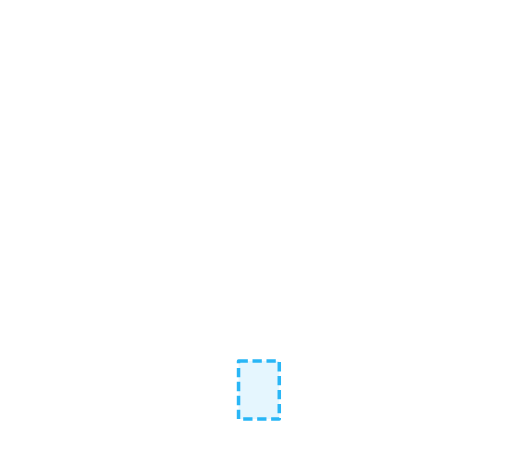
t = 0.00 s
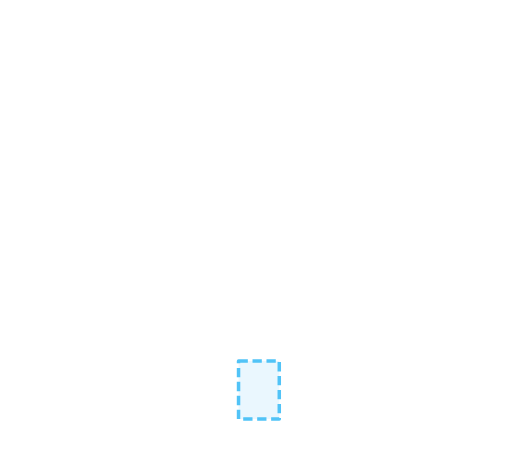
t = 0.20 s
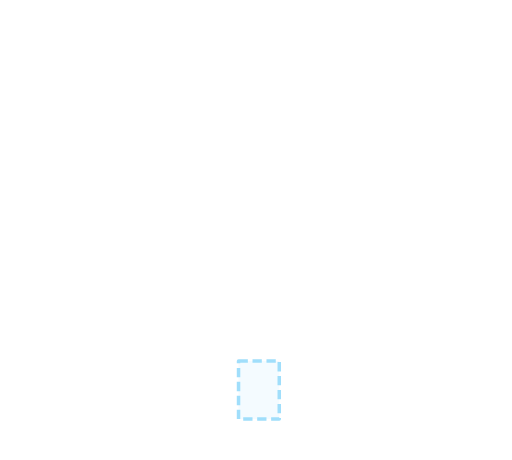
t = 0.60 s
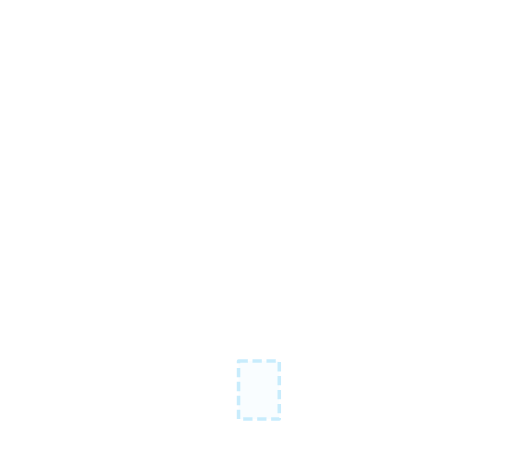
t = 0.80 s
t = 1.00 s: frame unchanged from t = 0.60 s, image omitted
t = 1.40 s: frame unchanged from t = 0.20 s, image omitted

The animated SVG that drew these frames (rendered in a browser with its animation timeline set to each time). Animation: 1 SMIL element (animate=1); one cycle of 1.60 s, repeats indefinitely.

<svg xmlns="http://www.w3.org/2000/svg" viewBox="80 465 440 395"><g><animate attributeName="opacity" values="1;.25;1" dur="1.6s" repeatCount="indefinite"/><polygon points="285,775 320,775 320,825 285,825" fill="#29b6f6" fill-opacity=".12" stroke="#29b6f6" stroke-width="3" stroke-linejoin="round" stroke-dasharray="8 4"/></g></svg>
